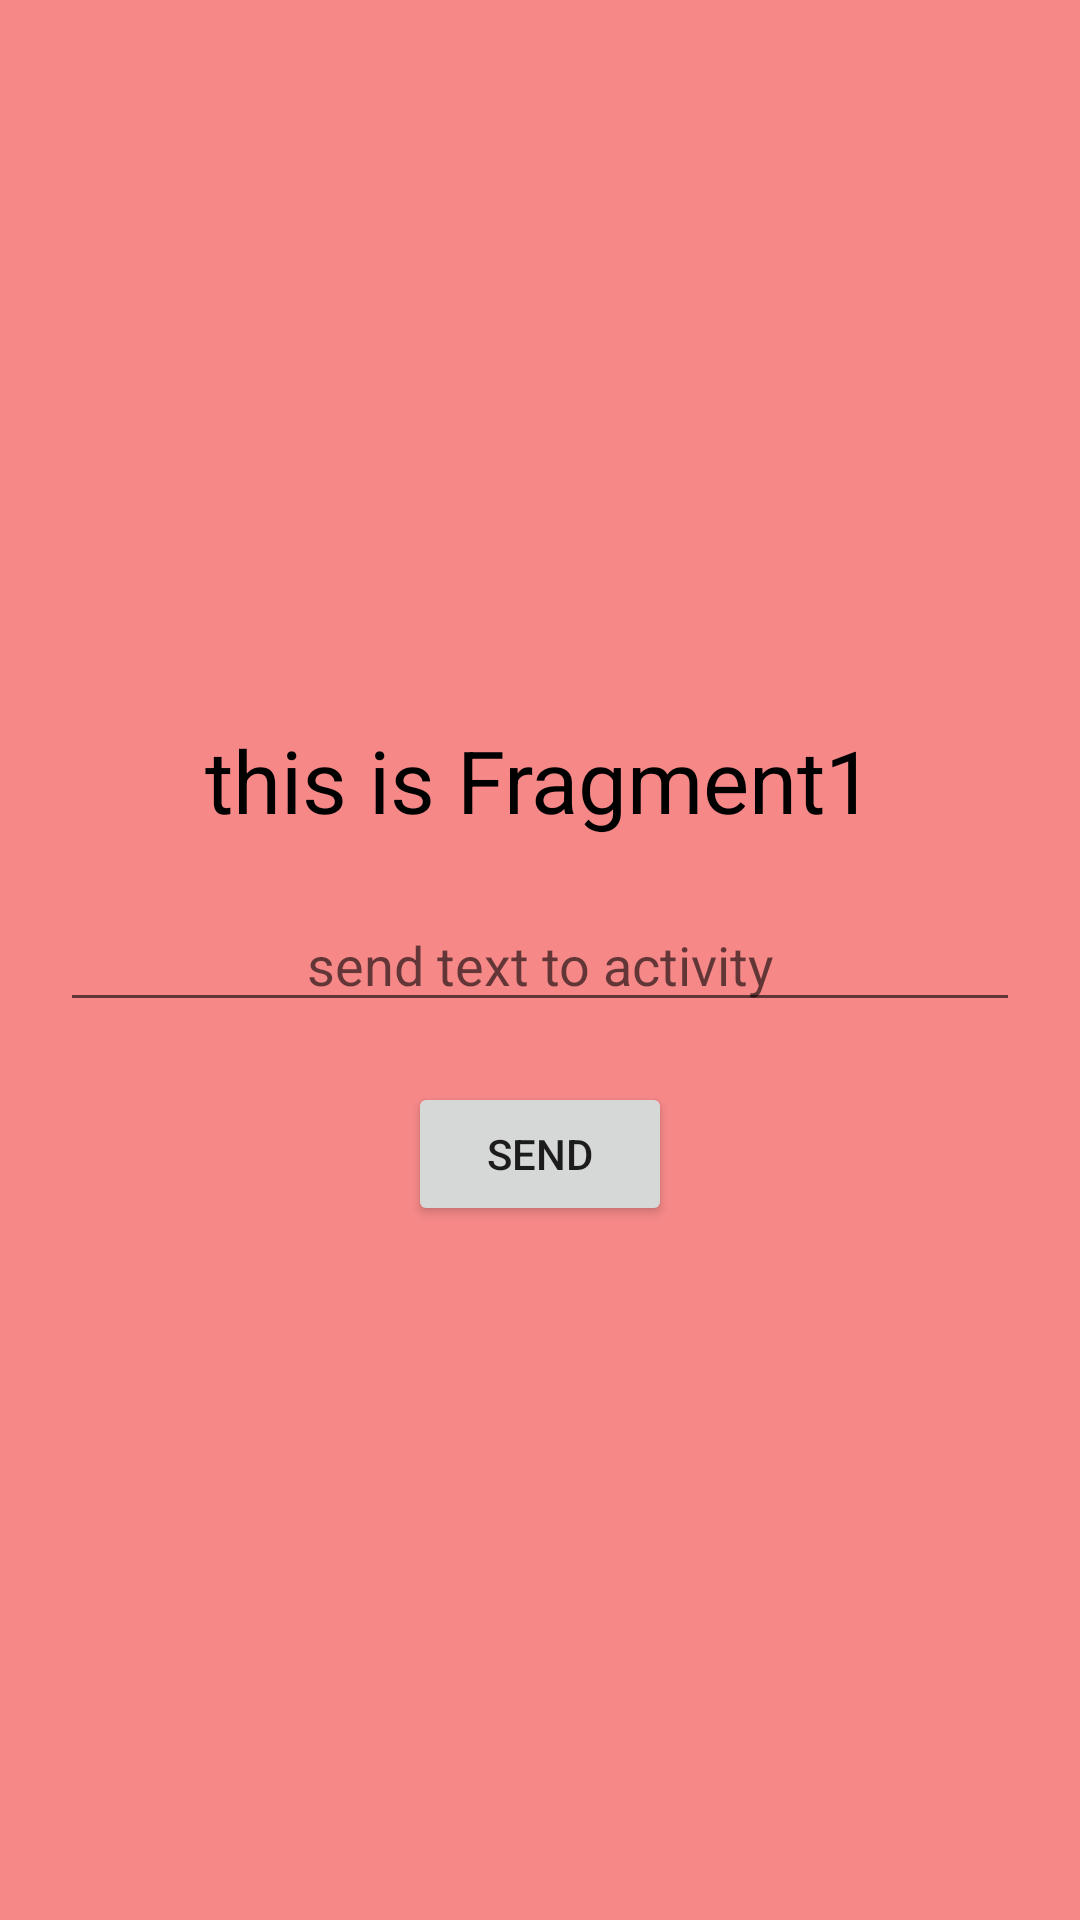

The Android layout XML behind this screen, and the referenced resources:
<!-- AndroidManifest.xml: application theme Theme.AndrClassWorks -->
<!-- res/layout/fragment_main.xml -->
<?xml version="1.0" encoding="utf-8"?>
<androidx.constraintlayout.widget.ConstraintLayout xmlns:android="http://schemas.android.com/apk/res/android"
    android:layout_width="match_parent"
    android:layout_height="match_parent"
    xmlns:app="http://schemas.android.com/apk/res-auto"
    android:background="#F68888">

    <androidx.appcompat.widget.AppCompatTextView
        android:id="@+id/txt1F1"
        android:layout_width="wrap_content"
        android:layout_height="wrap_content"
        android:text="this is Fragment1"
        android:textColor="@color/black"
        android:textSize="29sp"
        app:layout_constraintVertical_bias="0.4"
        app:layout_constraintBottom_toBottomOf="parent"
        app:layout_constraintEnd_toEndOf="parent"
        app:layout_constraintStart_toStartOf="parent"
        app:layout_constraintTop_toTopOf="parent" />


    <androidx.appcompat.widget.AppCompatEditText
        android:id="@+id/editF1"
        android:layout_width="match_parent"
        android:layout_height="wrap_content"
        android:layout_margin="20dp"
        android:hint="send text to activity"
        android:gravity="center"
        app:layout_constraintTop_toBottomOf="@id/txt1F1" />

    <androidx.appcompat.widget.AppCompatButton
        android:id="@+id/btnFM"
        android:layout_width="wrap_content"
        android:layout_height="wrap_content"
        android:layout_margin="20dp"
        android:text="send"
        app:layout_constraintEnd_toEndOf="parent"
        app:layout_constraintStart_toStartOf="parent"
        app:layout_constraintTop_toBottomOf="@id/editF1" />


</androidx.constraintlayout.widget.ConstraintLayout>
<!-- resources referenced by this layout -->
<resources>
  <color name="black">#FF000000</color>
  <style name="Theme.AndrClassWorks" parent="Theme.MaterialComponents.DayNight.DarkActionBar">
          
          <item name="colorPrimary">@color/purple_500</item>
          <item name="colorPrimaryVariant">@color/purple_700</item>
          <item name="colorOnPrimary">@color/white</item>
          
          <item name="colorSecondary">@color/teal_200</item>
          <item name="colorSecondaryVariant">@color/teal_700</item>
          <item name="colorOnSecondary">@color/black</item>
          
          <item name="android:statusBarColor" tools:targetApi="l">?attr/colorPrimaryVariant</item>
          
      </style>
  <color name="purple_500">#FF6200EE</color>
  <color name="purple_700">#FF3700B3</color>
  <color name="white">#FFFFFFFF</color>
  <color name="teal_200">#FF03DAC5</color>
  <color name="teal_700">#FF018786</color>
</resources>
